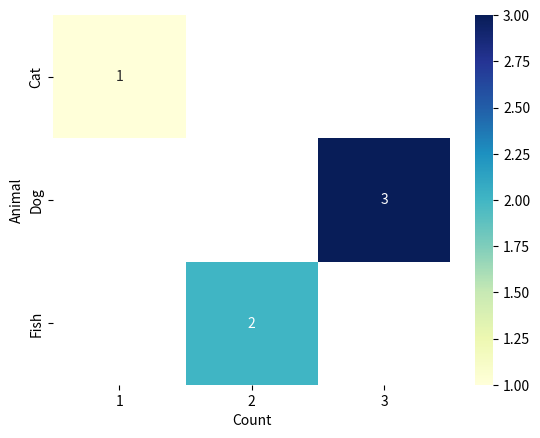
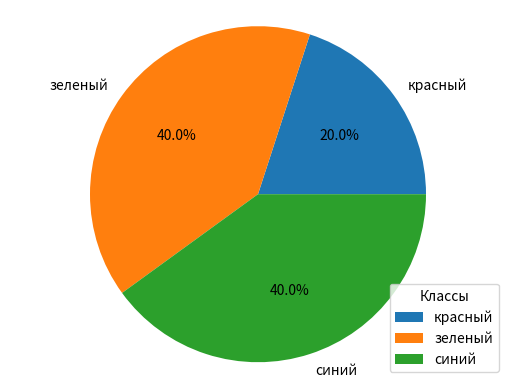

Here is the Python script that generated these plots, in order:
##удаление выбросов
def drop_elements(df, col):

    Q1 = df[col].quantile(0.25)
    Q3 = df[col].quantile(0.75)
    IQR = Q3 - Q1
    lower = Q1 - 1.5 * IQR
    upper = Q3 + 1.5 * IQR
    upper_array = np.where(df[col] >= upper)[0]
    lower_array = np.where(df[col] <= lower)[0]

    df.drop(index=upper_array, inplace=True)
    df.drop(index=lower_array, inplace=True)

    return df

##heatmap для категориальных признаков
import pandas as pd
import seaborn as sns

# Создаем набор данных с категориальным признаком
data = {'Animal': ['Dog', 'Cat', 'Dog', 'Fish', 'Fish', 'Dog']}
df = pd.DataFrame(data)

# Используем метод value_counts() для подсчета частотности каждой категории
freq_table = df['Animal'].value_counts()

# Преобразуем таблицу частотности в формат DataFrame
df_freq_table = pd.DataFrame({'Animal': freq_table.index, 'Count': freq_table.values})

# Создаем тепловую карту на основе таблицы частотности
sns.heatmap(df_freq_table.pivot(index='Animal', columns='Count', values='Count'), annot=True, cmap='YlGnBu')

# круговая диаграмма
import matplotlib.pyplot as plt

# данные выборки
classes = ['красный', 'зеленый', 'синий']
counts = [10, 20, 20]

# вычисление долей для каждого класса
total = sum(counts)
percentages = [(count / total) * 100 for count in counts]

# построение круговой диаграммы
fig, ax = plt.subplots()
ax.pie(percentages, labels=classes, autopct='%1.1f%%')
ax.axis('equal')

# добавление легенды
plt.legend(title='Классы', loc='best')

# отображение диаграммы
plt.show()
